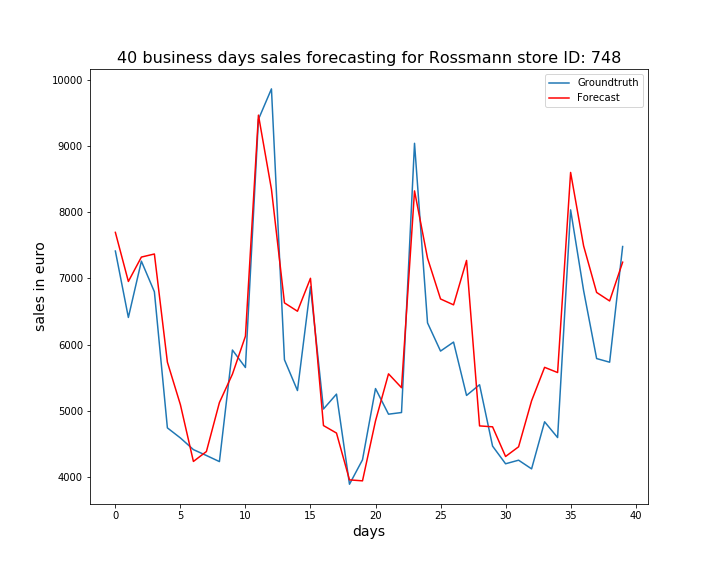

Source data for this figure (header and first rows):
, ActualSales, Sales
0, 7413, 7695
1, 6410, 6953
2, 7260, 7322
3, 6798, 7368
4, 4742, 5735
5, 4590, 5092
6, 4414, 4235
7, 4325, 4385
8, 4233, 5125
9, 5918, 5553
10, 5654, 6127
11, 9402, 9466
12, 9862, 8346
13, 5771, 6630
14, 5306, 6504
15, 6874, 7001
16, 5027, 4777
17, 5252, 4664
18, 3891, 3957
19, 4260, 3942
20, 5336, 4847
21, 4949, 5558
22, 4974, 5349
23, 9040, 8321
24, 6328, 7305
25, 5902, 6689
26, 6038, 6600
27, 5232, 7271
28, 5394, 4772
29, 4467, 4758
30, 4200, 4310
31, 4254, 4456
32, 4123, 5151
33, 4834, 5657
34, 4596, 5578
35, 8035, 8600
36, 6815, 7490
37, 5789, 6788
38, 5734, 6659
39, 7481, 7244
